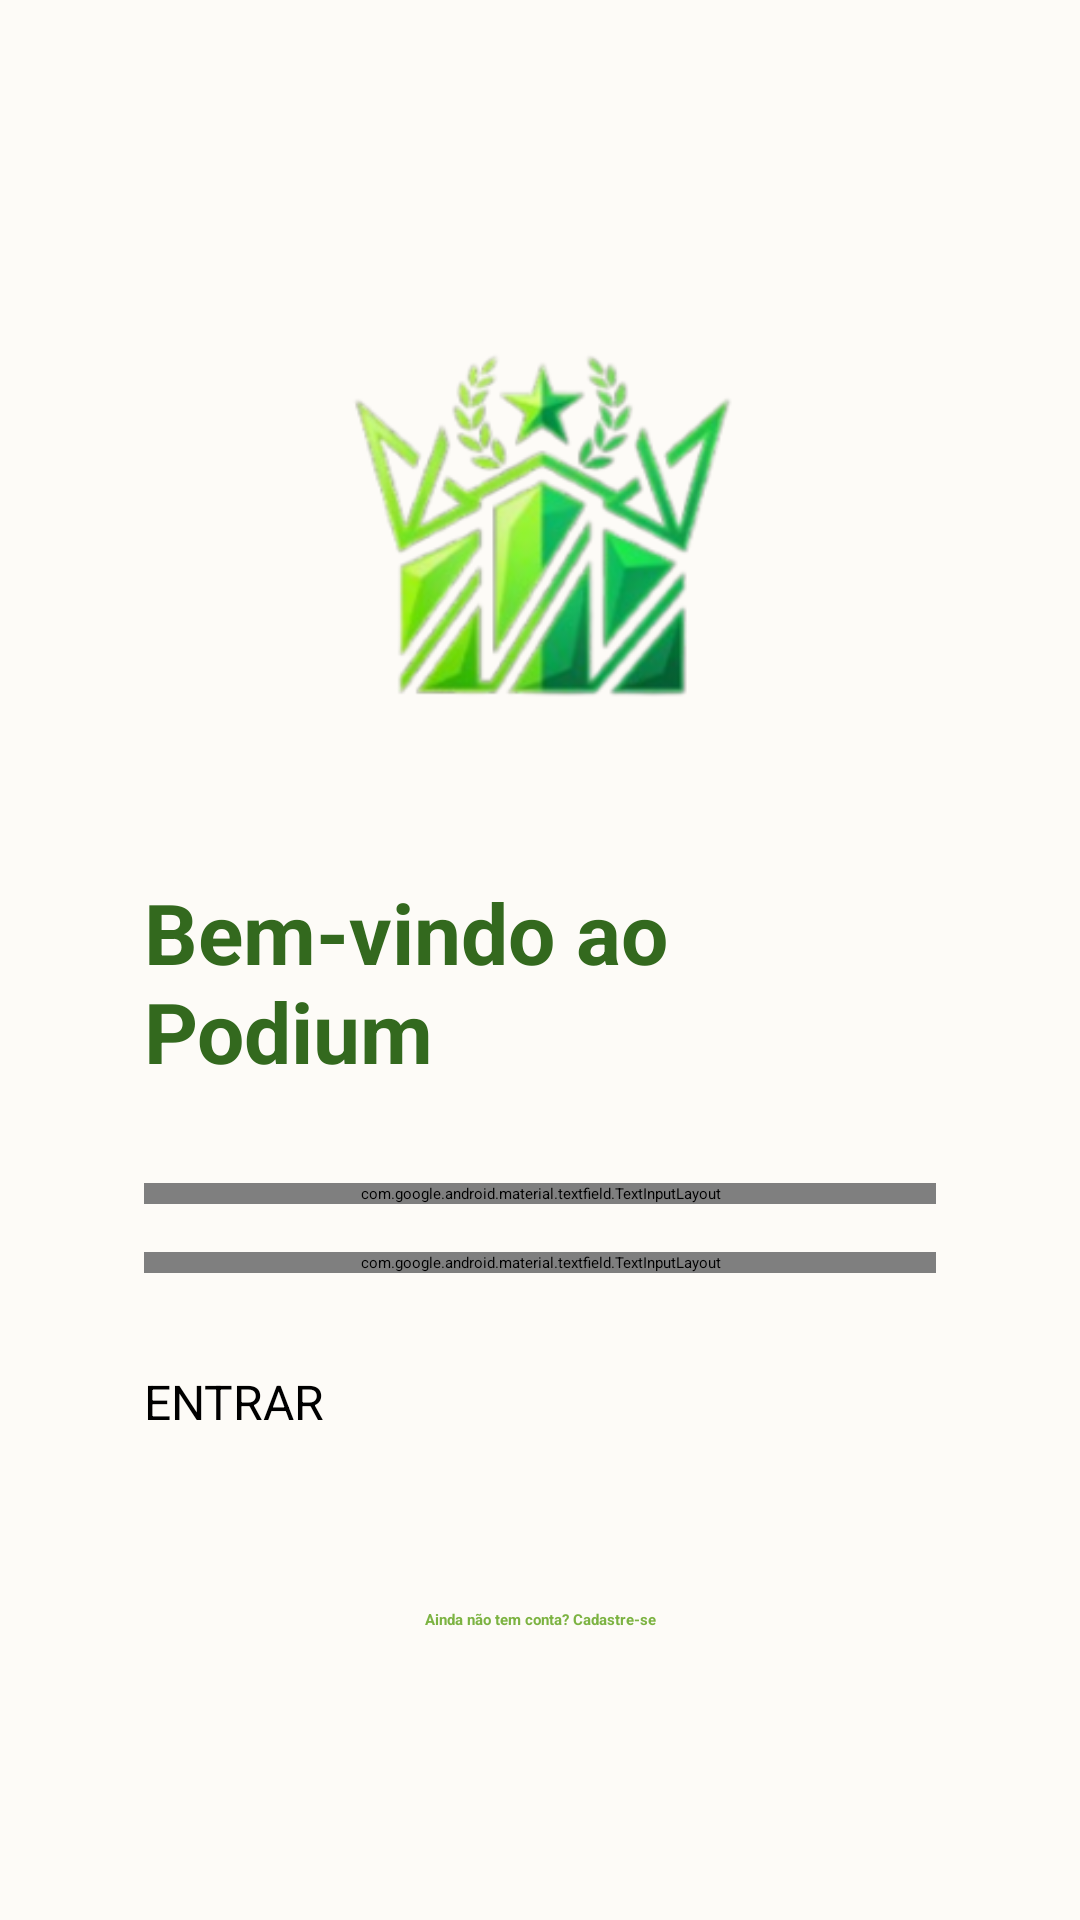

Reconstruct the res/layout file that produces this screen, plus the resources it refers to.
<!-- AndroidManifest.xml: activity theme Theme.App.Starting -->
<!-- res/layout/activity_main.xml -->
<?xml version="1.0" encoding="utf-8"?>
<ScrollView
    xmlns:android="http://schemas.android.com/apk/res/android"
    android:id="@+id/main"
    xmlns:app="http://schemas.android.com/apk/res-auto"
    android:layout_width="match_parent"
    android:layout_height="match_parent"
    android:background="@color/bg_creme"
    android:padding="24dp">

    <androidx.constraintlayout.widget.ConstraintLayout
        android:layout_width="match_parent"
        android:layout_height="wrap_content"
        android:padding="24dp">

    
    <ImageView
        android:id="@+id/imageView"
        android:layout_width="180dp"
        android:layout_height="180dp"
        android:layout_marginTop="40dp"
        android:src="@drawable/logo"
        app:layout_constraintEnd_toEndOf="parent"
        app:layout_constraintStart_toStartOf="parent"
        app:layout_constraintTop_toTopOf="parent" />

    
    <TextView
        android:id="@+id/textView"
        android:layout_width="wrap_content"
        android:layout_height="wrap_content"
        android:layout_marginTop="24dp"
        android:text="Bem-vindo ao Podium"
        android:textColor="#33691E"
        android:textSize="28sp"
        android:textStyle="bold"
        app:layout_constraintEnd_toEndOf="parent"
        app:layout_constraintStart_toStartOf="parent"
        app:layout_constraintTop_toBottomOf="@+id/imageView" />

    
    <com.google.android.material.textfield.TextInputLayout
        android:id="@+id/tilEmail"
        android:layout_width="match_parent"
        android:layout_height="wrap_content"
        android:layout_marginTop="32dp"
        app:layout_constraintTop_toBottomOf="@+id/textView">
        <com.google.android.material.textfield.TextInputEditText
            android:id="@+id/etEmail"
            android:layout_width="match_parent"
            android:layout_height="wrap_content"
            android:hint="E-mail"
            android:inputType="textEmailAddress" />
    </com.google.android.material.textfield.TextInputLayout>

    
    <com.google.android.material.textfield.TextInputLayout
        android:id="@+id/tilSenha"
        android:layout_width="match_parent"
        android:layout_height="wrap_content"
        android:layout_marginTop="16dp"
        app:passwordToggleEnabled="true"
        app:layout_constraintTop_toBottomOf="@+id/tilEmail">
        <com.google.android.material.textfield.TextInputEditText
            android:id="@+id/etSenha"
            android:layout_width="match_parent"
            android:layout_height="wrap_content"
            android:hint="Senha"
            android:inputType="textPassword" />
    </com.google.android.material.textfield.TextInputLayout>

    
    <Button
        android:id="@+id/btLogin"
        android:layout_width="match_parent"
        android:layout_height="56dp"
        android:layout_marginTop="32dp"
        android:backgroundTint="#7CB342"
        android:text="ENTRAR"
        android:textSize="16sp"
        app:layout_constraintTop_toBottomOf="@+id/tilSenha" />

    
    <TextView
        android:id="@+id/btCadastro"
        android:layout_width="wrap_content"
        android:layout_height="wrap_content"
        android:layout_marginTop="24dp"
        android:text="Ainda não tem conta? Cadastre-se"
        android:textColor="#7CB342"
        android:textStyle="bold"
        app:layout_constraintEnd_toEndOf="parent"
        app:layout_constraintStart_toStartOf="parent"
        app:layout_constraintTop_toBottomOf="@+id/btLogin" />

    </androidx.constraintlayout.widget.ConstraintLayout>
</ScrollView>
<!-- resources referenced by this layout -->
<resources>
  <color name="bg_creme">#FDFBF7</color>
  <!-- drawable logo: png bitmap (drawable, 52185 bytes) -->
  <style name="Theme.App.Starting" parent="Theme.SplashScreen">
          <item name="windowSplashScreenBackground">@color/bg_creme</item>
          <item name="windowSplashScreenAnimatedIcon">@drawable/logo</item>
          <item name="postSplashScreenTheme">@style/Theme.GerenciamentoDeCampeonatos</item>
      </style>
  <style name="Theme.GerenciamentoDeCampeonatos" parent="Base.Theme.GerenciamentoDeCampeonatos" />
  <style name="Base.Theme.GerenciamentoDeCampeonatos" parent="Theme.MaterialComponents.DayNight.NoActionBar">
          <item name="colorPrimary">@color/primary_green</item>
          <item name="android:windowBackground">@color/bg_creme</item>
          <item name="fontFamily">@font/cinzel_regular</item>
      </style>
  <color name="primary_green">#7CB342</color>
</resources>
